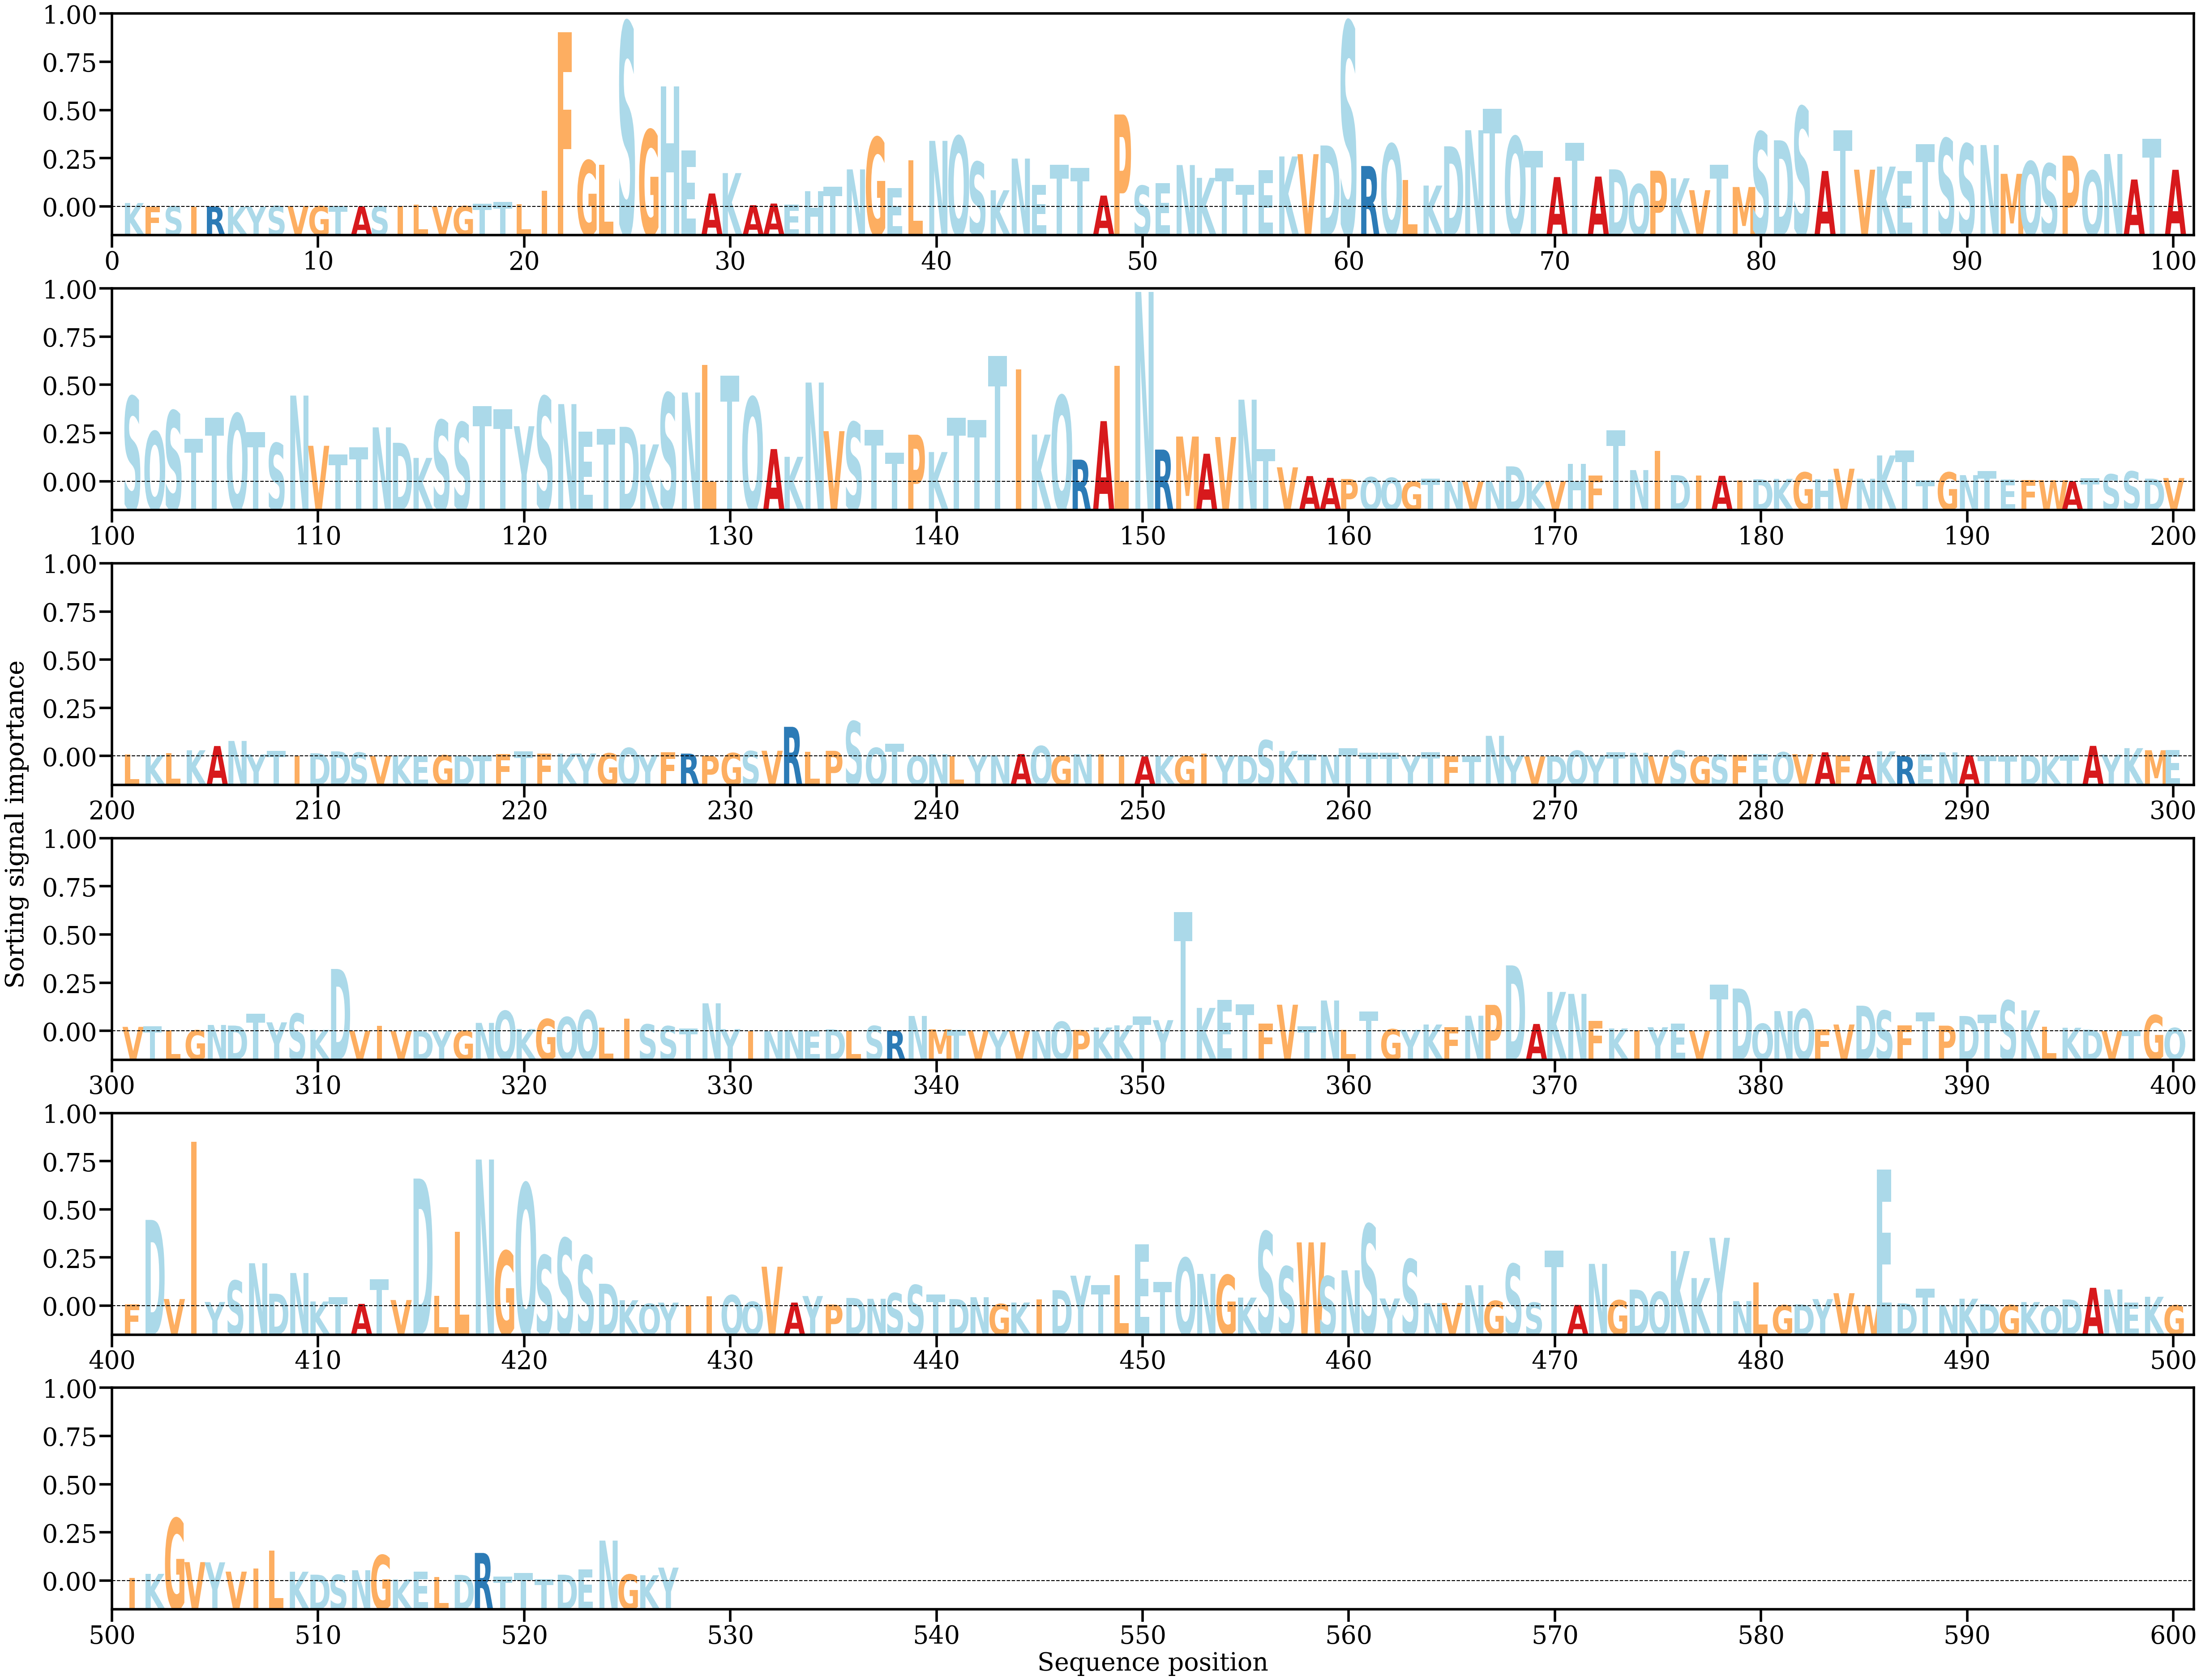

Data behind this chart, as committed beside it:
AA, Alpha
K, [0.00030147]
F, [9.708258e-06]
S, [4.14298e-05]
I, [8.674606e-06]
R, [1.5453867e-05]
K, [4.544471e-06]
Y, [1.4358203e-05]
S, [6.5276676e-05]
V, [5.9208764e-05]
G, [5.067951e-05]
T, [5.578137e-05]
A, [3.2162352e-05]
S, [4.7740585e-05]
I, [7.855556e-05]
L, [0.00017171]
V, [2.0947216e-05]
G, [5.9716906e-05]
T, [0.0002502]
T, [0.00038141]
L, [0.00022394]
I, [0.00128192]
F, [0.01398039]
G, [0.00371047]
L, [0.00338295]
S, [0.01477062]
G, [0.00615662]
H, [0.0096418]
E, [0.00452303]
A, [0.00106556]
K, [0.00270065]
A, [0.00012657]
A, [0.00026106]
E, [0.00015843]
H, [0.00125311]
T, [0.00162756]
N, [0.00299693]
G, [0.00555801]
E, [0.00148592]
L, [0.00373176]
N, [0.00528384]
Q, [0.00565167]
S, [0.00359345]
K, [0.00132497]
N, [0.0038636]
E, [0.00175026]
T, [0.00336056]
T, [0.00310056]
A, [0.00089973]
P, [0.00739683]
S, [0.00168638]
E, [0.00190519]
N, [0.00334602]
K, [0.00232029]
T, [0.00309081]
T, [0.00176332]
E, [0.00293045]
K, [0.00403338]
V, [0.00421771]
D, [0.0049136]
S, [0.01480518]
... 467 more rows
